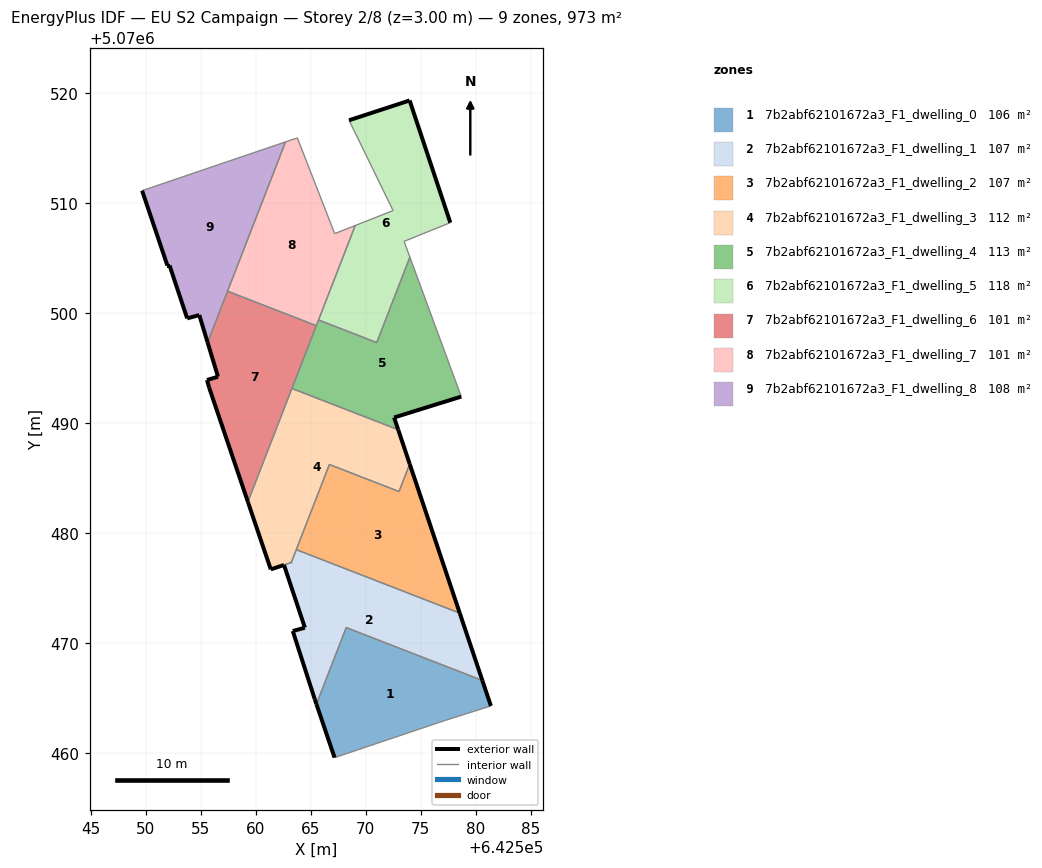
=== STOREY PLAN SPEC (per zone: floor XY polygon, exterior-wall plan segments, windows/doors) ===
zone 1: 7b2abf62101672a3_F1_dwelling_0  (105.9 m²)
  floor: (642581.40, 5070464.25) (642580.62, 5070466.57) (642568.24, 5070471.37) (642565.54, 5070464.41) (642567.18, 5070459.55) (642576.69, 5070462.75) (642577.29, 5070462.95)
  exterior wall: (642580.62, 5070466.57) – (642581.40, 5070464.25)  [2.4 m]
  exterior wall: (642567.18, 5070459.55) – (642565.54, 5070464.41)  [5.1 m]
  interior walls: 5
zone 2: 7b2abf62101672a3_F1_dwelling_1  (107.0 m²)
  floor: (642580.62, 5070466.57) (642578.56, 5070472.68) (642563.70, 5070478.46) (642563.25, 5070477.29) (642562.58, 5070477.06) (642564.48, 5070471.38) (642564.48, 5070471.36) (642564.46, 5070471.36) (642563.38, 5070471.06) (642565.38, 5070464.85) (642565.54, 5070464.41) (642568.24, 5070471.37)
  exterior wall: (642565.54, 5070464.41) – (642565.38, 5070464.85)  [0.5 m]
  exterior wall: (642565.38, 5070464.85) – (642563.38, 5070471.06)  [6.5 m]
  exterior wall: (642563.38, 5070471.06) – (642564.46, 5070471.36)  [1.1 m]
  exterior wall: (642564.46, 5070471.36) – (642564.48, 5070471.36)  [0.0 m]
  exterior wall: (642564.48, 5070471.36) – (642564.48, 5070471.38)  [0.0 m]
  exterior wall: (642564.48, 5070471.38) – (642562.58, 5070477.06)  [6.0 m]
  exterior wall: (642578.56, 5070472.68) – (642580.62, 5070466.57)  [6.5 m]
  exterior wall: (642563.25, 5070477.29) – (642563.25, 5070477.29)  [0.0 m]
  interior walls: 5
zone 3: 7b2abf62101672a3_F1_dwelling_2  (106.7 m²)
  floor: (642578.56, 5070472.68) (642574.02, 5070486.24) (642573.04, 5070483.74) (642566.71, 5070486.20) (642563.70, 5070478.46)
  exterior wall: (642574.02, 5070486.24) – (642578.56, 5070472.68)  [14.3 m]
  interior walls: 4
zone 4: 7b2abf62101672a3_F1_dwelling_3  (112.4 m²)
  floor: (642573.04, 5070483.74) (642574.02, 5070486.24) (642572.97, 5070489.36) (642563.31, 5070493.11) (642559.30, 5070482.80) (642561.38, 5070476.66) (642563.25, 5070477.29) (642566.71, 5070486.20)
  exterior wall: (642562.58, 5070477.06) – (642562.58, 5070477.06)  [0.0 m]
  exterior wall: (642562.58, 5070477.06) – (642561.38, 5070476.66)  [1.3 m]
  exterior wall: (642561.38, 5070476.66) – (642559.30, 5070482.80)  [6.5 m]
  exterior wall: (642572.97, 5070489.36) – (642574.02, 5070486.24)  [3.3 m]
  exterior wall: (642563.25, 5070477.29) – (642563.25, 5070477.29)  [0.0 m]
  interior walls: 7
zone 5: 7b2abf62101672a3_F1_dwelling_4  (112.7 m²)
  floor: (642578.70, 5070492.37) (642574.03, 5070505.04) (642571.02, 5070497.28) (642565.73, 5070499.34) (642563.31, 5070493.11) (642572.97, 5070489.36) (642572.60, 5070490.47)
  exterior wall: (642578.70, 5070492.37) – (642572.60, 5070490.47)  [6.4 m]
  exterior wall: (642572.60, 5070490.47) – (642572.97, 5070489.36)  [1.2 m]
  interior walls: 6
zone 6: 7b2abf62101672a3_F1_dwelling_5  (117.9 m²)
  floor: (642571.02, 5070497.28) (642574.03, 5070505.04) (642573.50, 5070506.48) (642577.70, 5070508.18) (642574.01, 5070519.29) (642568.50, 5070517.49) (642572.50, 5070509.28) (642569.06, 5070507.92) (642565.73, 5070499.34)
  exterior wall: (642568.50, 5070517.49) – (642574.01, 5070519.29)  [5.8 m]
  exterior wall: (642574.01, 5070519.29) – (642577.70, 5070508.18)  [11.7 m]
  interior walls: 7
zone 7: 7b2abf62101672a3_F1_dwelling_6  (101.2 m²)
  floor: (642559.30, 5070482.80) (642565.52, 5070498.82) (642557.45, 5070501.95) (642555.64, 5070497.29) (642556.59, 5070494.18) (642555.58, 5070493.88) (642555.79, 5070493.18)
  exterior wall: (642556.59, 5070494.18) – (642555.64, 5070497.29)  [3.3 m]
  exterior wall: (642559.30, 5070482.80) – (642555.79, 5070493.18)  [11.0 m]
  exterior wall: (642555.79, 5070493.18) – (642555.58, 5070493.88)  [0.7 m]
  exterior wall: (642555.58, 5070493.88) – (642556.59, 5070494.18)  [1.0 m]
  interior walls: 4
zone 8: 7b2abf62101672a3_F1_dwelling_7  (101.2 m²)
  floor: (642565.52, 5070498.82) (642569.06, 5070507.92) (642567.20, 5070507.18) (642563.80, 5070515.89) (642562.73, 5070515.53) (642557.45, 5070501.95)
  interior walls: 7
zone 9: 7b2abf62101672a3_F1_dwelling_8  (108.1 m²)
  floor: (642555.64, 5070497.29) (642562.73, 5070515.53) (642549.69, 5070511.09) (642551.99, 5070504.29) (642552.19, 5070504.29) (642553.79, 5070499.48) (642554.89, 5070499.78)
  exterior wall: (642552.19, 5070504.29) – (642551.99, 5070504.29)  [0.2 m]
  exterior wall: (642551.99, 5070504.29) – (642549.69, 5070511.09)  [7.2 m]
  exterior wall: (642555.64, 5070497.29) – (642554.89, 5070499.78)  [2.6 m]
  exterior wall: (642554.89, 5070499.78) – (642553.79, 5070499.48)  [1.1 m]
  exterior wall: (642553.79, 5070499.48) – (642552.19, 5070504.29)  [5.1 m]
  interior walls: 3

=== DERIVED (storey summary) ===
Building: EU S2 Campaign
Storey: 2 of 8  (floor level z = 3.00 m)
Storey gross floor area: 973.1 m²
Zones on this storey: 9
  - 7b2abf62101672a3_F1_dwelling_0: floor 105.9 m²; exterior wall 7.6 m (22.7 m²); WWR 0.0%
  - 7b2abf62101672a3_F1_dwelling_1: floor 107.0 m²; exterior wall 20.6 m (61.8 m²); WWR 0.0%
  - 7b2abf62101672a3_F1_dwelling_2: floor 106.7 m²; exterior wall 14.3 m (42.9 m²); WWR 0.0%
  - 7b2abf62101672a3_F1_dwelling_3: floor 112.4 m²; exterior wall 11.0 m (33.1 m²); WWR 0.0%
  - 7b2abf62101672a3_F1_dwelling_4: floor 112.7 m²; exterior wall 7.6 m (22.7 m²); WWR 0.0%
  - 7b2abf62101672a3_F1_dwelling_5: floor 117.9 m²; exterior wall 17.5 m (52.5 m²); WWR 0.0%
  - 7b2abf62101672a3_F1_dwelling_6: floor 101.2 m²; exterior wall 16.0 m (47.9 m²); WWR 0.0%
  - 7b2abf62101672a3_F1_dwelling_7: floor 101.2 m²
  - 7b2abf62101672a3_F1_dwelling_8: floor 108.1 m²; exterior wall 16.2 m (48.6 m²); WWR 0.0%
Zone adjacency (shared interzone walls):
  - 7b2abf62101672a3_F1_dwelling_0 ↔ 7b2abf62101672a3_F1_dwelling_1
  - 7b2abf62101672a3_F1_dwelling_1 ↔ 7b2abf62101672a3_F1_dwelling_2
  - 7b2abf62101672a3_F1_dwelling_1 ↔ 7b2abf62101672a3_F1_dwelling_3
  - 7b2abf62101672a3_F1_dwelling_2 ↔ 7b2abf62101672a3_F1_dwelling_3
  - 7b2abf62101672a3_F1_dwelling_3 ↔ 7b2abf62101672a3_F1_dwelling_4
  - 7b2abf62101672a3_F1_dwelling_3 ↔ 7b2abf62101672a3_F1_dwelling_6
  - 7b2abf62101672a3_F1_dwelling_4 ↔ 7b2abf62101672a3_F1_dwelling_5
  - 7b2abf62101672a3_F1_dwelling_4 ↔ 7b2abf62101672a3_F1_dwelling_6
  - 7b2abf62101672a3_F1_dwelling_4 ↔ 7b2abf62101672a3_F1_dwelling_7
  - 7b2abf62101672a3_F1_dwelling_5 ↔ 7b2abf62101672a3_F1_dwelling_7
  - 7b2abf62101672a3_F1_dwelling_6 ↔ 7b2abf62101672a3_F1_dwelling_7
  - 7b2abf62101672a3_F1_dwelling_6 ↔ 7b2abf62101672a3_F1_dwelling_8
  - 7b2abf62101672a3_F1_dwelling_7 ↔ 7b2abf62101672a3_F1_dwelling_8